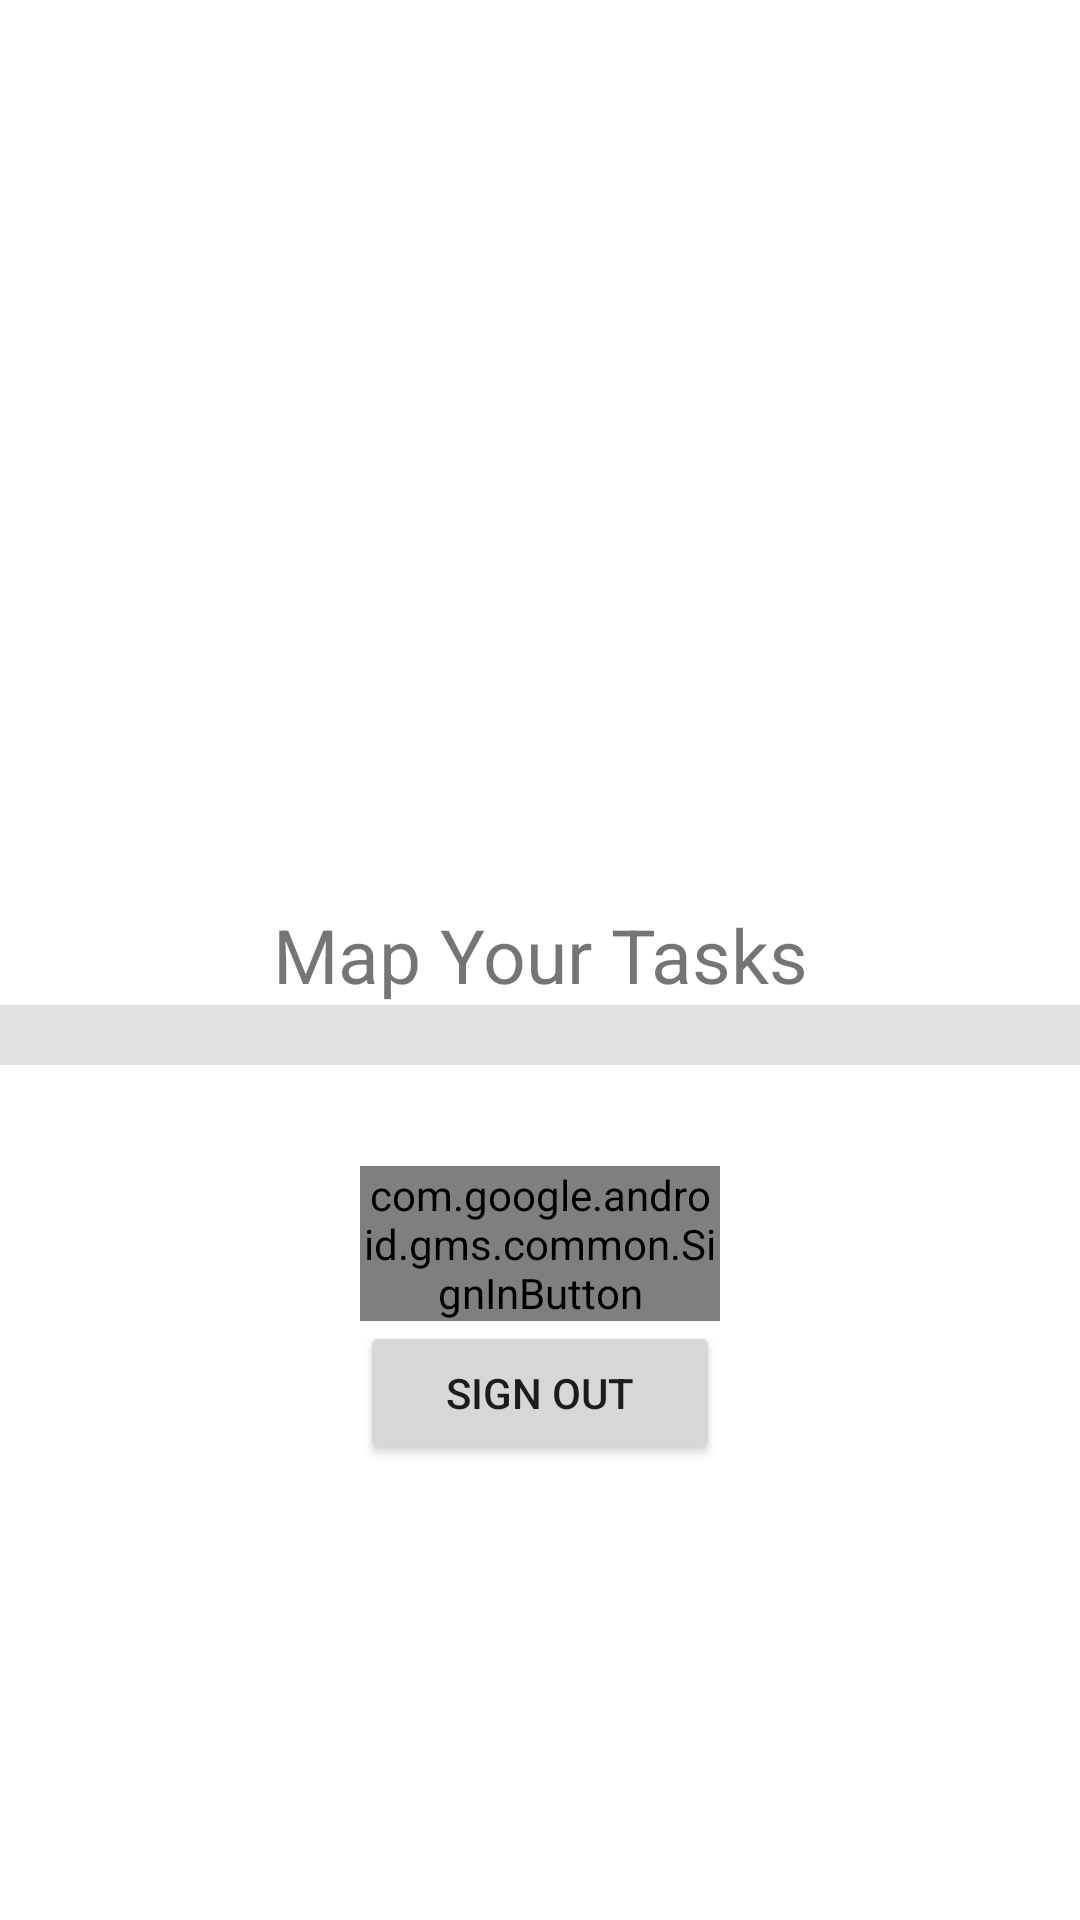

Layout XML and referenced resources for this Android screen:
<!-- AndroidManifest.xml: application theme Theme.Mapyourtasks -->
<!-- res/layout/activity_main.xml -->
<?xml version="1.0" encoding="utf-8"?>
<LinearLayout
    xmlns:android="http://schemas.android.com/apk/res/android"
    xmlns:app="http://schemas.android.com/apk/res-auto"
    xmlns:tools="http://schemas.android.com/tools"
    android:layout_width="match_parent"
    android:layout_height="match_parent"
    android:gravity="center"
    android:orientation="vertical"
    tools:context=".activity.MainActivity">

    <ImageView
        android:id="@+id/imageViewAvatar"
        android:layout_width="150dp"
        android:layout_height="150dp"
        tools:srcCompat="@mipmap/ic_launcher_round" />

    <TextView
        android:layout_width="wrap_content"
        android:layout_height="wrap_content"
        android:text="@string/ui_top_message"
        android:textAlignment="center"
        android:textSize="25sp"
        app:layout_constraintBottom_toBottomOf="parent"
        app:layout_constraintEnd_toEndOf="parent"
        app:layout_constraintStart_toStartOf="parent"
        app:layout_constraintTop_toTopOf="parent" />

    <View
        android:id="@+id/dividerMiddle"
        android:layout_width="match_parent"
        android:layout_height="20dp"
        android:background="?android:attr/listDivider" />

    <TextView
        android:id="@+id/status_textview"
        android:layout_width="wrap_content"
        android:layout_height="wrap_content"
        android:text=""
        android:textAlignment="center"
        android:textSize="25sp"
        app:layout_constraintBottom_toBottomOf="parent"
        app:layout_constraintEnd_toEndOf="parent"
        app:layout_constraintStart_toStartOf="parent"
        app:layout_constraintTop_toTopOf="parent" />

    <com.google.android.gms.common.SignInButton
        android:id="@+id/signInButton"
        android:layout_height="wrap_content"
        android:layout_width="120dp"
    />

    <Button
        android:id="@+id/signOutButton"
        android:text="@string/call_explicit_intent"
        android:layout_width="120dp"
        android:layout_height="wrap_content" />

</LinearLayout>
<!-- resources referenced by this layout -->
<resources>
  <!-- mipmap ic_launcher_round: png bitmap (mipmap-hdpi, 3969 bytes) -->
  <string name="call_explicit_intent">Sign Out</string>
  <string name="ui_top_message">Map Your Tasks</string>
  <style name="Theme.Mapyourtasks" parent="Theme.MaterialComponents.DayNight.DarkActionBar">
          
          <item name="colorPrimary">@color/purple_500</item>
          <item name="colorPrimaryVariant">@color/purple_700</item>
          <item name="colorOnPrimary">@color/white</item>
          
          <item name="colorSecondary">@color/teal_200</item>
          <item name="colorSecondaryVariant">@color/teal_700</item>
          <item name="colorOnSecondary">@color/black</item>
          
          <item name="android:statusBarColor">?attr/colorPrimaryVariant</item>
          
      </style>
  <color name="purple_500">#FF6200EE</color>
  <color name="purple_700">#FF3700B3</color>
  <color name="white">#FFFFFFFF</color>
  <color name="teal_200">#FF03DAC5</color>
  <color name="teal_700">#FF018786</color>
  <color name="black">#FF000000</color>
</resources>
